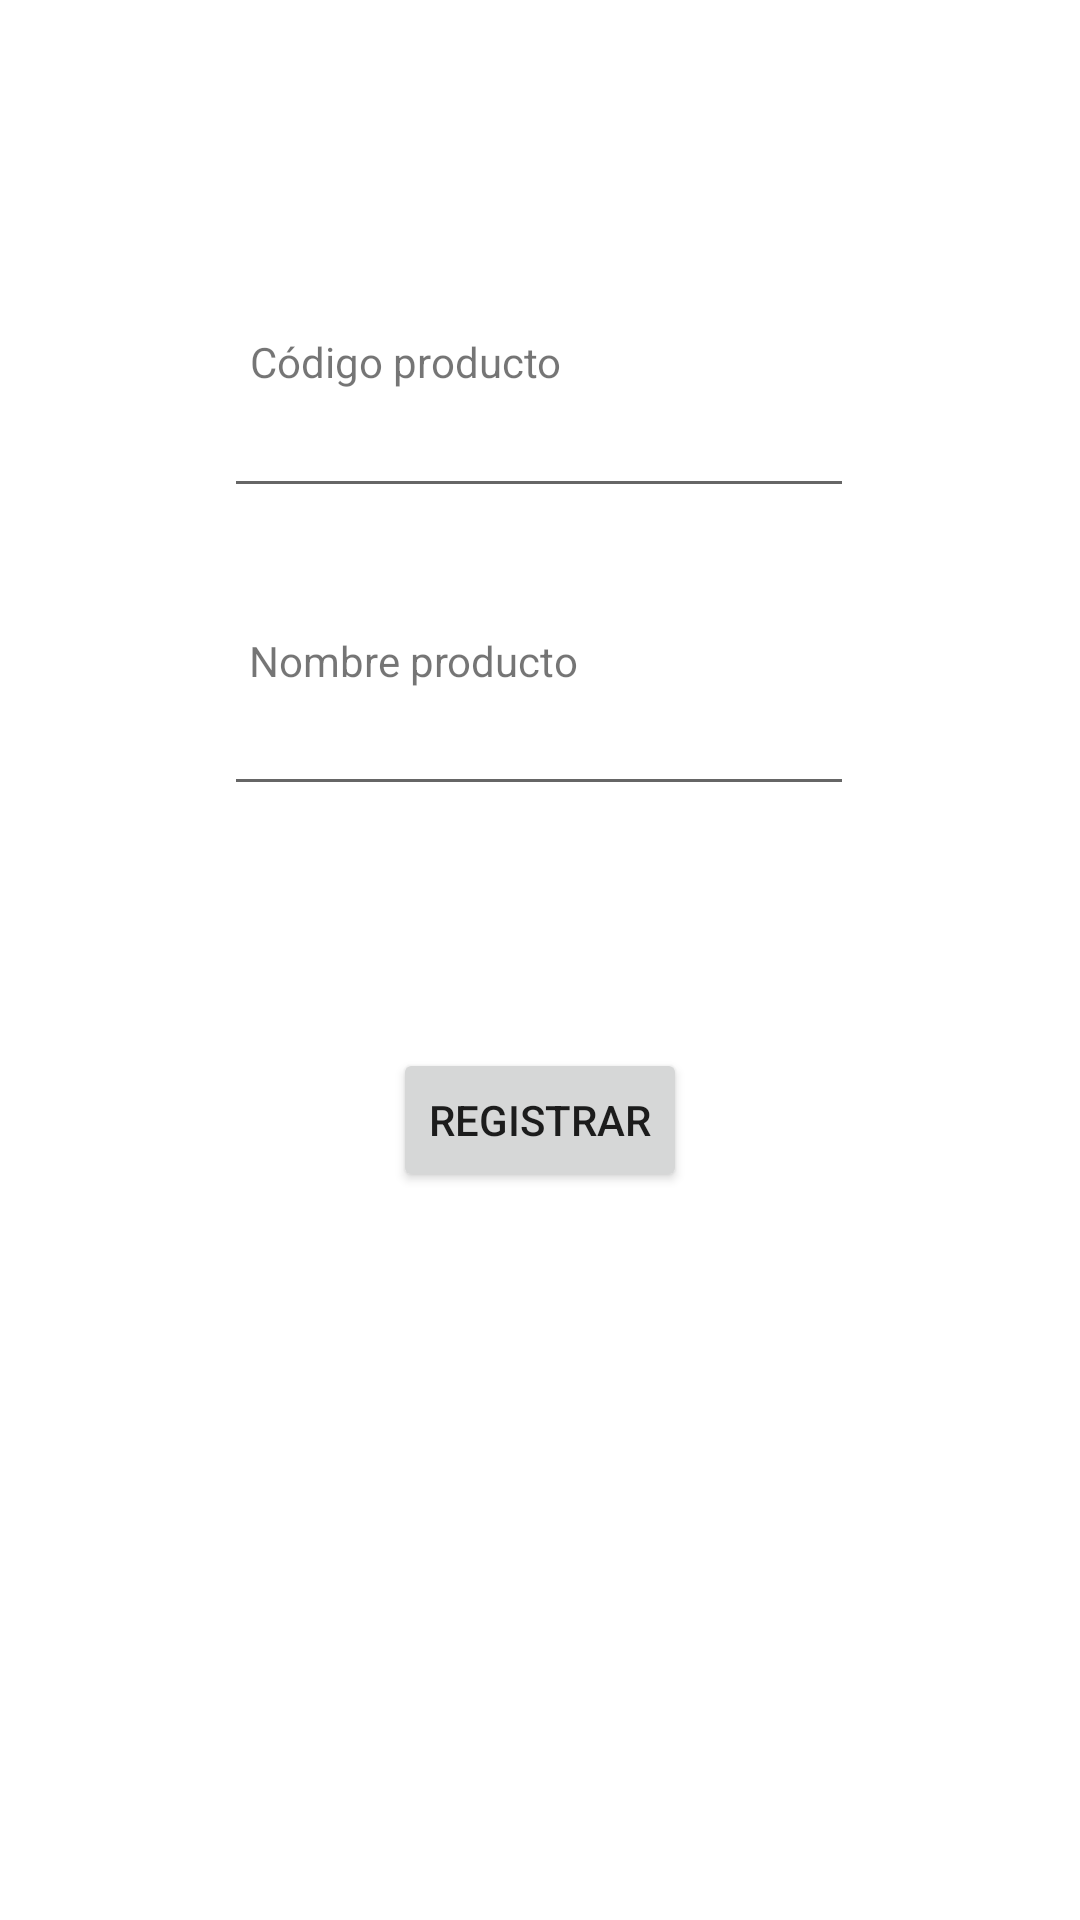

The Android layout XML behind this screen, and the referenced resources:
<!-- AndroidManifest.xml: application theme Theme.ControlS7 -->
<!-- res/layout/activity_main.xml -->
<?xml version="1.0" encoding="utf-8"?>
<androidx.constraintlayout.widget.ConstraintLayout xmlns:android="http://schemas.android.com/apk/res/android"
    xmlns:app="http://schemas.android.com/apk/res-auto"
    xmlns:tools="http://schemas.android.com/tools"
    android:layout_width="match_parent"
    android:layout_height="match_parent"
    tools:context=".MainActivity">

    <TextView
        android:id="@+id/codigoProductoLabel"
        android:layout_width="wrap_content"
        android:layout_height="wrap_content"
        android:text="Código producto"
        app:layout_constraintBottom_toBottomOf="parent"
        app:layout_constraintEnd_toEndOf="parent"
        app:layout_constraintHorizontal_bias="0.325"
        app:layout_constraintStart_toStartOf="parent"
        app:layout_constraintTop_toTopOf="parent"
        app:layout_constraintVertical_bias="0.179" />

    <TextView
        android:id="@+id/nombreProductoLabel"
        android:layout_width="wrap_content"
        android:layout_height="wrap_content"
        android:text="Nombre producto"
        app:layout_constraintBottom_toBottomOf="parent"
        app:layout_constraintEnd_toEndOf="parent"
        app:layout_constraintHorizontal_bias="0.332"
        app:layout_constraintStart_toStartOf="parent"
        app:layout_constraintTop_toTopOf="parent"
        app:layout_constraintVertical_bias="0.339"
        tools:ignore="HardcodedText" />

    <Button
        android:id="@+id/btnRegistrar"
        android:layout_width="wrap_content"
        android:layout_height="wrap_content"
        android:text="Registrar"
        app:layout_constraintBottom_toBottomOf="parent"
        app:layout_constraintEnd_toEndOf="parent"
        app:layout_constraintStart_toStartOf="parent"
        app:layout_constraintTop_toTopOf="parent"
        app:layout_constraintVertical_bias="0.59"
        tools:ignore="HardcodedText" />

    <ProgressBar
        android:id="@+id/progressBar"
        style="?android:attr/progressBarStyle"
        android:layout_width="wrap_content"
        android:layout_height="wrap_content"
        android:visibility="invisible"
        app:layout_constraintBottom_toBottomOf="parent"
        app:layout_constraintEnd_toEndOf="parent"
        app:layout_constraintStart_toStartOf="parent"
        app:layout_constraintTop_toTopOf="parent" />

    <EditText
        android:id="@+id/inputNombre"
        android:layout_width="wrap_content"
        android:layout_height="wrap_content"
        android:ems="10"
        android:inputType="textPersonName"
        app:layout_constraintBottom_toBottomOf="parent"
        app:layout_constraintEnd_toEndOf="parent"
        app:layout_constraintHorizontal_bias="0.497"
        app:layout_constraintStart_toStartOf="parent"
        app:layout_constraintTop_toTopOf="parent"
        app:layout_constraintVertical_bias="0.38"
        tools:ignore="Autofill,LabelFor,SpeakableTextPresentCheck,SpeakableTextPresentCheck" />

    <EditText
        android:id="@+id/inputCodigo"
        android:layout_width="wrap_content"
        android:layout_height="wrap_content"
        android:ems="10"
        android:inputType="number"
        app:layout_constraintBottom_toBottomOf="parent"
        app:layout_constraintEnd_toEndOf="parent"
        app:layout_constraintHorizontal_bias="0.497"
        app:layout_constraintStart_toStartOf="parent"
        app:layout_constraintTop_toTopOf="parent"
        app:layout_constraintVertical_bias="0.214"
        tools:ignore="Autofill,LabelFor,SpeakableTextPresentCheck" />
</androidx.constraintlayout.widget.ConstraintLayout>
<!-- resources referenced by this layout -->
<resources>
  <style name="Theme.ControlS7" parent="Theme.MaterialComponents.DayNight.DarkActionBar">
          
          <item name="colorPrimary">@color/purple_500</item>
          <item name="colorPrimaryVariant">@color/purple_700</item>
          <item name="colorOnPrimary">@color/white</item>
          
          <item name="colorSecondary">@color/teal_200</item>
          <item name="colorSecondaryVariant">@color/teal_700</item>
          <item name="colorOnSecondary">@color/black</item>
          
          <item name="android:statusBarColor" tools:targetApi="l">?attr/colorPrimaryVariant</item>
          
      </style>
  <!-- not gathered from this repository: default colours our renderer supplied (Android Studio template values) -->
  <color name="purple_500">#FF6200EE</color>
  <color name="purple_700">#FF3700B3</color>
  <color name="teal_200">#FF03DAC5</color>
  <color name="teal_700">#FF018786</color>
  <color name="black">#FF000000</color>
  <color name="white">#FFFFFFFF</color>
</resources>
